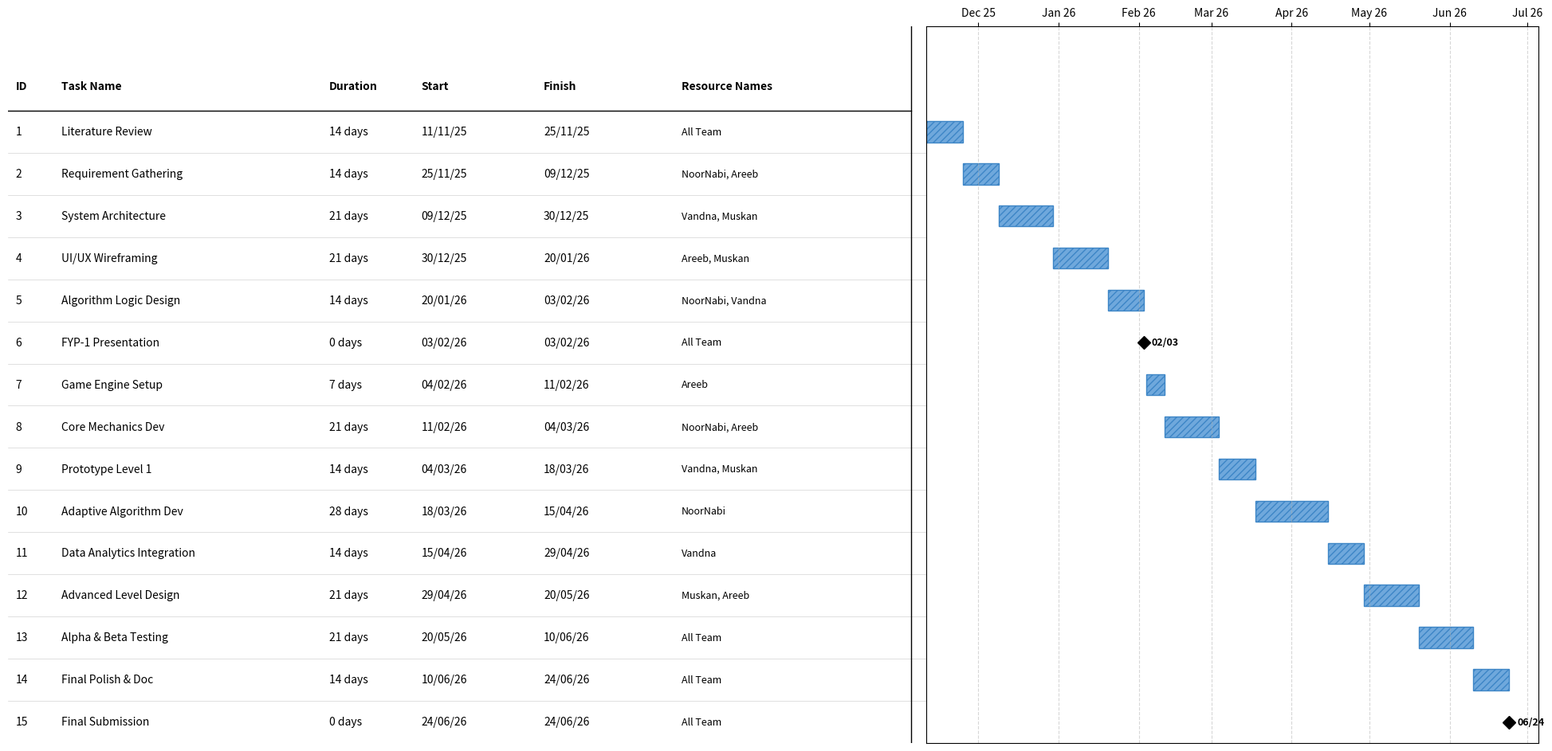

This chart was generated by the following Python code:
import matplotlib.pyplot as plt
import matplotlib.dates as mdates
from datetime import datetime, timedelta
import pandas as pd

# --- 1. Define the Project Data ---
# Schedule: Nov 11, 2025 Start | Design vs Implementation Split
# Format: (ID, Task Name, Start Date, Duration, Is_Milestone, Predecessors, Resources)
data = [
    (1, "Literature Review", "2025-11-11", 14, False, "", "All Team"),
    (2, "Requirement Gathering", "2025-11-25", 14, False, "1", "NoorNabi, Areeb"),
    (3, "System Architecture", "2025-12-09", 21, False, "2", "Vandna, Muskan"),
    (4, "UI/UX Wireframing", "2025-12-30", 21, False, "3", "Areeb, Muskan"),
    (5, "Algorithm Logic Design", "2026-01-20", 14, False, "4", "NoorNabi, Vandna"),
    (6, "FYP-1 Presentation", "2026-02-03", 0, True, "5", "All Team"),  # Milestone
    (7, "Game Engine Setup", "2026-02-04", 7, False, "6", "Areeb"),
    (8, "Core Mechanics Dev", "2026-02-11", 21, False, "7", "NoorNabi, Areeb"),
    (9, "Prototype Level 1", "2026-03-04", 14, False, "8", "Vandna, Muskan"),
    (10, "Adaptive Algorithm Dev", "2026-03-18", 28, False, "9", "NoorNabi"),
    (11, "Data Analytics Integration", "2026-04-15", 14, False, "10", "Vandna"),
    (12, "Advanced Level Design", "2026-04-29", 21, False, "10", "Muskan, Areeb"),
    (13, "Alpha & Beta Testing", "2026-05-20", 21, False, "11,12", "All Team"),
    (14, "Final Polish & Doc", "2026-06-10", 14, False, "13", "All Team"),
    (15, "Final Submission", "2026-06-24", 0, True, "14", "All Team")   # Milestone
]

# Create DataFrame
df = pd.DataFrame(data, columns=["ID", "Task Name", "Start", "Duration", "Milestone", "Predecessors", "Resources"])
df["Start"] = pd.to_datetime(df["Start"])
df["Finish"] = df.apply(lambda x: x["Start"] + timedelta(days=x["Duration"]), axis=1)

# Reverse order for plotting (top-down)
df = df.iloc[::-1].reset_index(drop=True)

# --- 2. Setup Plot Layout ---
fig, ax = plt.subplots(figsize=(20, 10)) # Wide figure for extra columns

# Split plot into two parts: Table (left) and Gantt (right)
# Table gets 60% of width, Gantt gets 40%
ax.set_xlim(0, 1) 
ax.set_ylim(0, len(df) + 2) 
ax.axis('off') 

# --- 3. Draw the Gantt Chart (Right Side) ---
ax_gantt = ax.inset_axes([0.60, 0, 0.40, 1]) 
ax_gantt.set_ylim(0, len(df) + 2)
ax_gantt.set_yticks([]) 

# Plot Bars and Milestones
for i, row in df.iterrows():
    y_pos = i + 0.5
    
    if row["Milestone"]:
        ax_gantt.plot(row["Start"], y_pos, marker='D', color='black', markersize=8, zorder=10)
        # Label format: Date
        label = row["Start"].strftime('%m/%d')
        ax_gantt.text(row["Start"] + timedelta(days=3), y_pos, label, fontsize=9, va='center', fontweight='bold')
    else:
        duration_days = row["Duration"]
        ax_gantt.barh(y_pos, duration_days, left=row["Start"], height=0.5, 
                     color='#6fa8dc', edgecolor='#3d85c6', hatch='////') 

# Format Time Axis
ax_gantt.xaxis_date()
ax_gantt.xaxis.set_major_formatter(mdates.DateFormatter('%b %y'))
ax_gantt.xaxis.set_major_locator(mdates.MonthLocator(interval=1))
ax_gantt.grid(True, axis='x', linestyle='--', alpha=0.5)
ax_gantt.tick_params(axis='x', which='both', bottom=False, top=True, labelbottom=False, labeltop=True)
ax_gantt.spines['left'].set_visible(True) 

# --- 4. Draw the Table (Left Side) ---
header_y = len(df) + 0.5
font_size = 10

# Column positions (Normalized 0.0 to 0.60)
# Rearranged to include Duration instead of Pred
pos = {
    "ID": 0.005,
    "Task": 0.035,
    "Dur": 0.21,   # New Position for Duration
    "Start": 0.27,
    "Finish": 0.35,
    "Res": 0.44
}

# Headers
plt.text(pos["ID"], header_y, "ID", fontsize=font_size, fontweight='bold', transform=ax.transData)
plt.text(pos["Task"], header_y, "Task Name", fontsize=font_size, fontweight='bold', transform=ax.transData)
plt.text(pos["Dur"], header_y, "Duration", fontsize=font_size, fontweight='bold', transform=ax.transData)
plt.text(pos["Start"], header_y, "Start", fontsize=font_size, fontweight='bold', transform=ax.transData)
plt.text(pos["Finish"], header_y, "Finish", fontsize=font_size, fontweight='bold', transform=ax.transData)
plt.text(pos["Res"], header_y, "Resource Names", fontsize=font_size, fontweight='bold', transform=ax.transData)

# Draw Separator Line under header
plt.plot([0, 0.59], [len(df), len(df)], color='black', linewidth=1, transform=ax.transData)

# Draw Table Rows
for i, row in df.iterrows():
    y_pos = i + 0.5
    
    plt.text(pos["ID"], y_pos, str(row["ID"]), fontsize=font_size, va='center', transform=ax.transData)
    plt.text(pos["Task"], y_pos, row["Task Name"], fontsize=font_size, va='center', transform=ax.transData)
    
    # Duration Column (Formatted as "X days" or just "X")
    duration_str = f"{row['Duration']} days" if row['Duration'] > 0 else "0 days"
    plt.text(pos["Dur"], y_pos, duration_str, fontsize=font_size, va='center', transform=ax.transData)
    
    plt.text(pos["Start"], y_pos, row["Start"].strftime('%d/%m/%y'), fontsize=font_size, va='center', transform=ax.transData)
    plt.text(pos["Finish"], y_pos, row["Finish"].strftime('%d/%m/%y'), fontsize=font_size, va='center', transform=ax.transData)
    plt.text(pos["Res"], y_pos, row["Resources"], fontsize=9, va='center', transform=ax.transData) 
    
    # Horizontal grid lines
    plt.plot([0, 1.0], [i, i], color='lightgray', linewidth=0.5, transform=ax.transData)

# Vertical Separator Line
plt.plot([0.59, 0.59], [0, len(df)+2], color='black', linewidth=1, transform=ax.transData)

# --- 5. Save ---
plt.tight_layout()
plt.subplots_adjust(left=0.02, right=0.98, top=0.95, bottom=0.05)
filename = "ms_project_gantt_duration.png"
plt.savefig(filename, dpi=300)

print(f"Chart saved as {filename}")
